Photos from the image-classification dataset "classifier" in the GitHub repository mahranafif/Gold_Cnn. Its 2 classes are: gold, non gold.

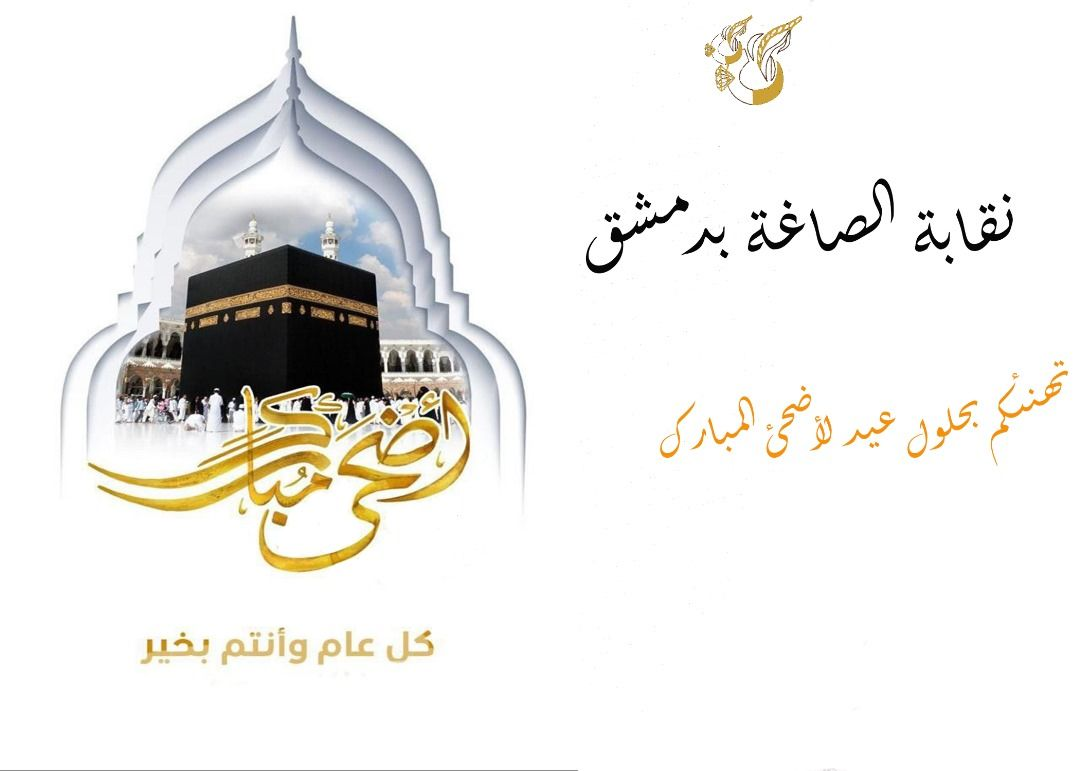
Label: non gold

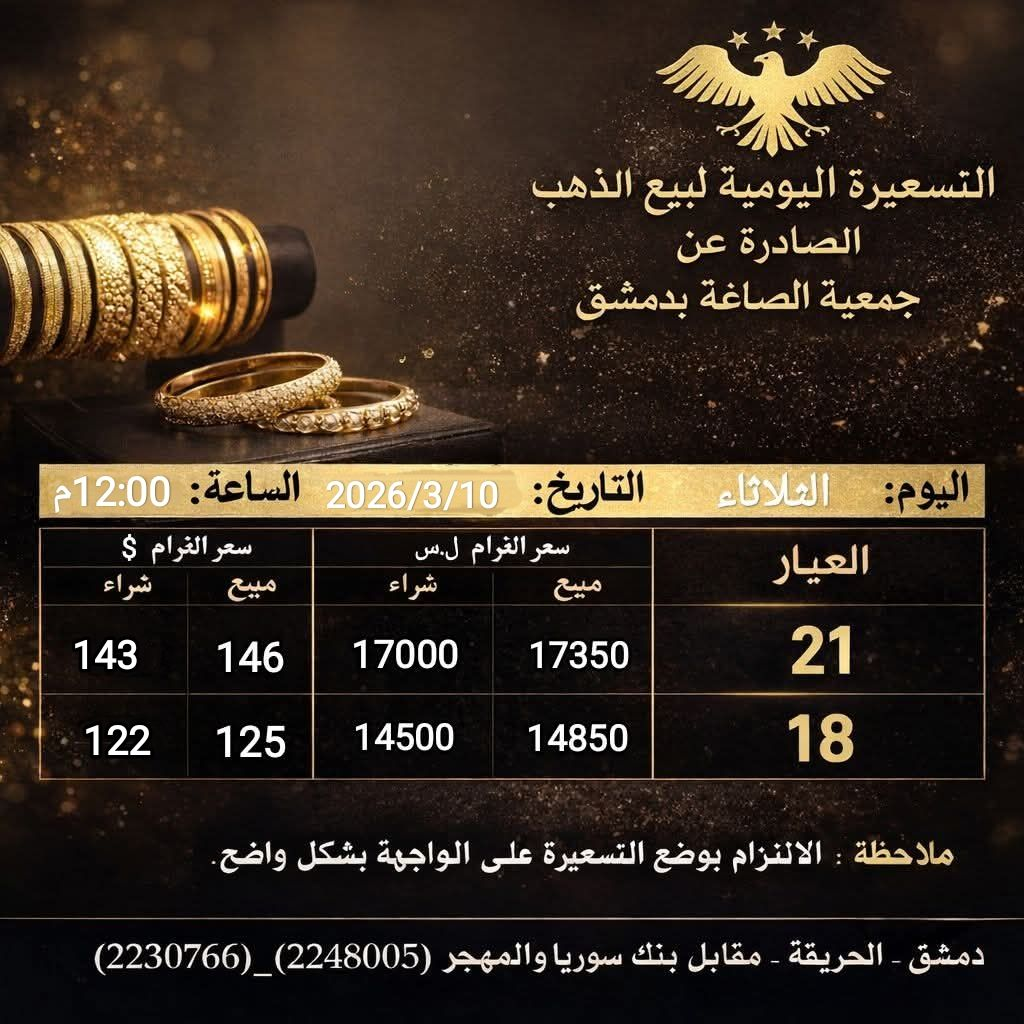
Label: gold

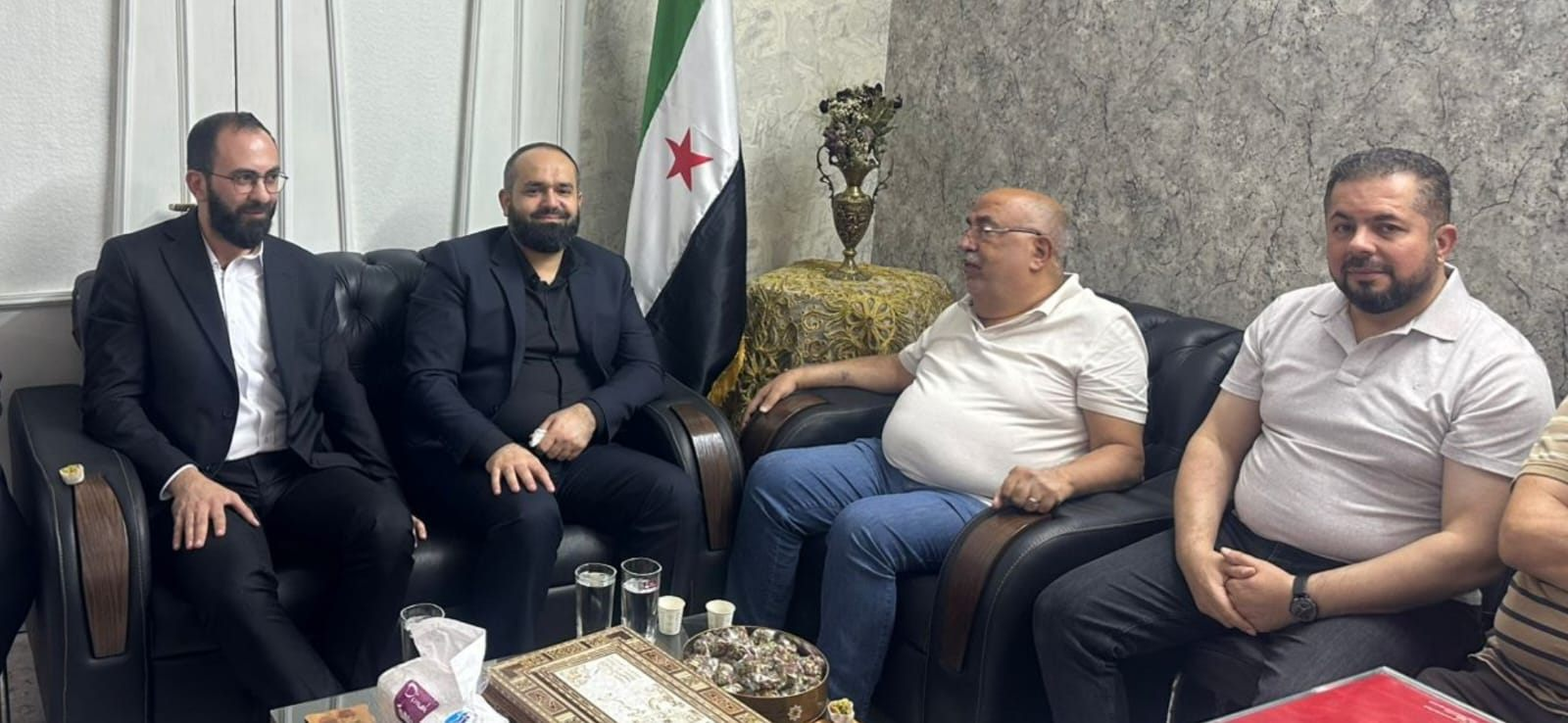
Label: non gold

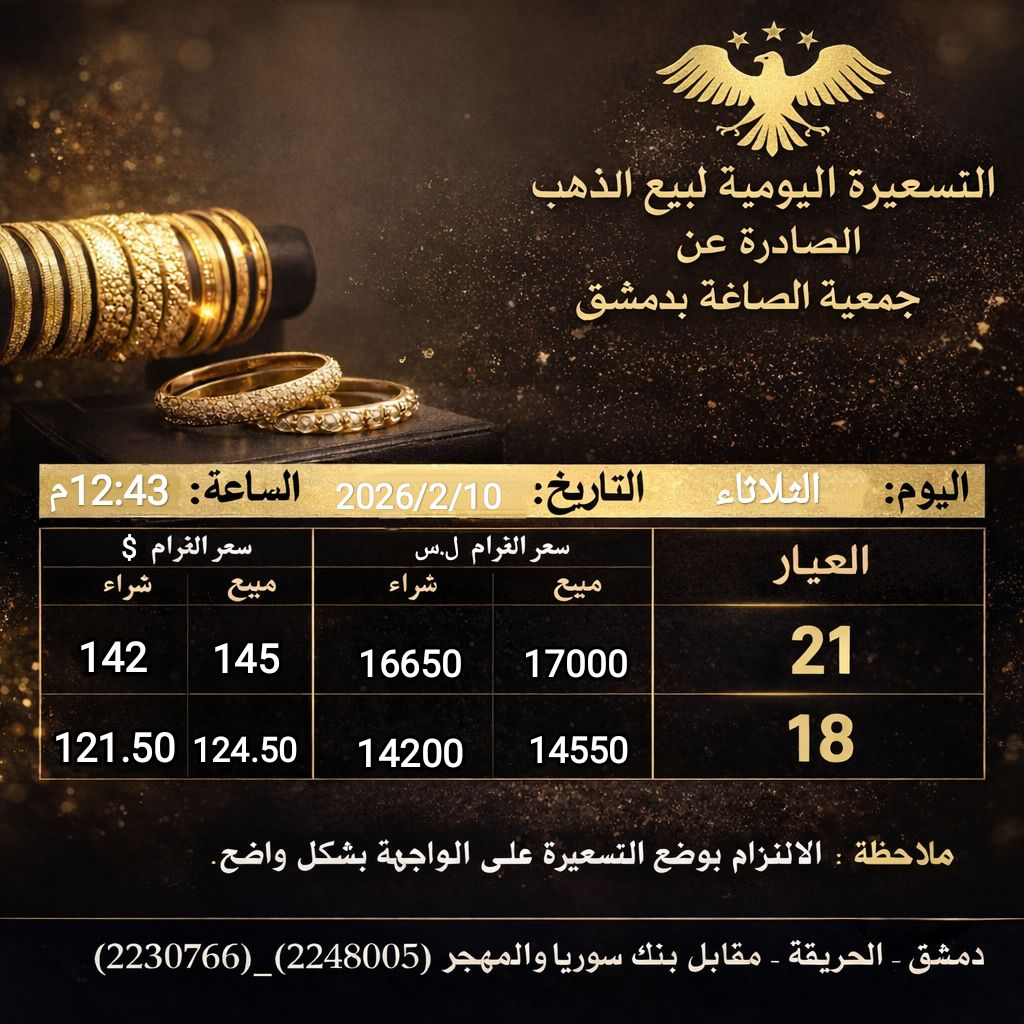
Label: gold

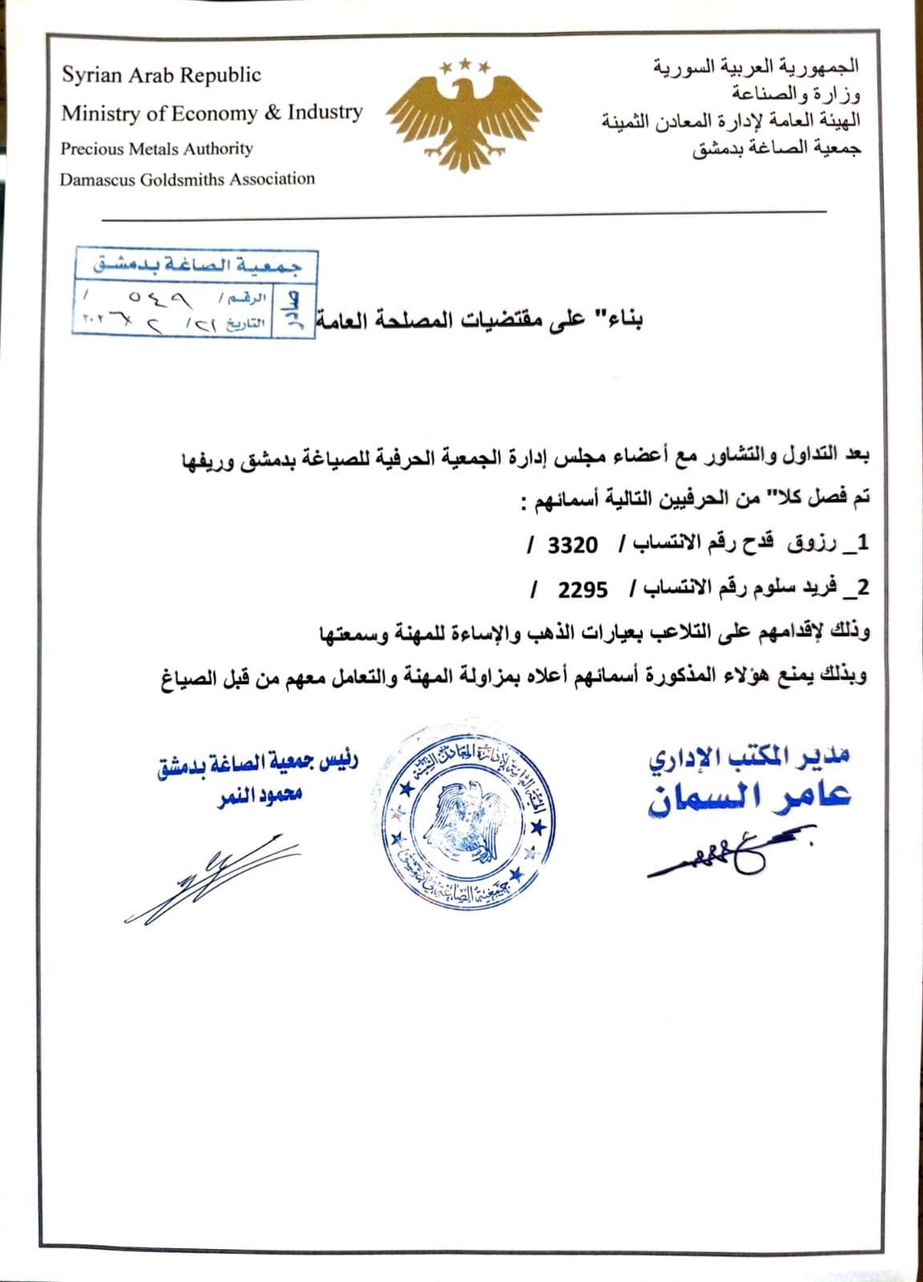
Label: non gold

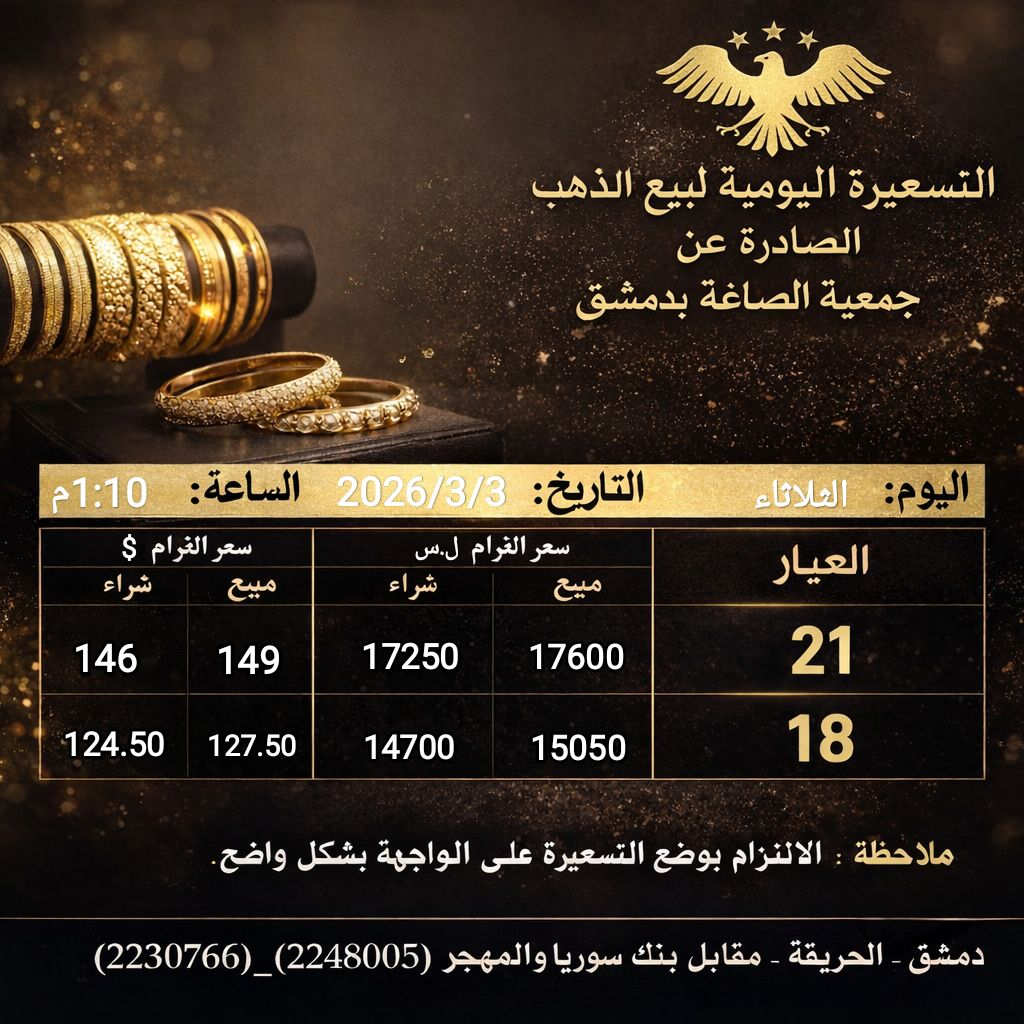
Label: gold
